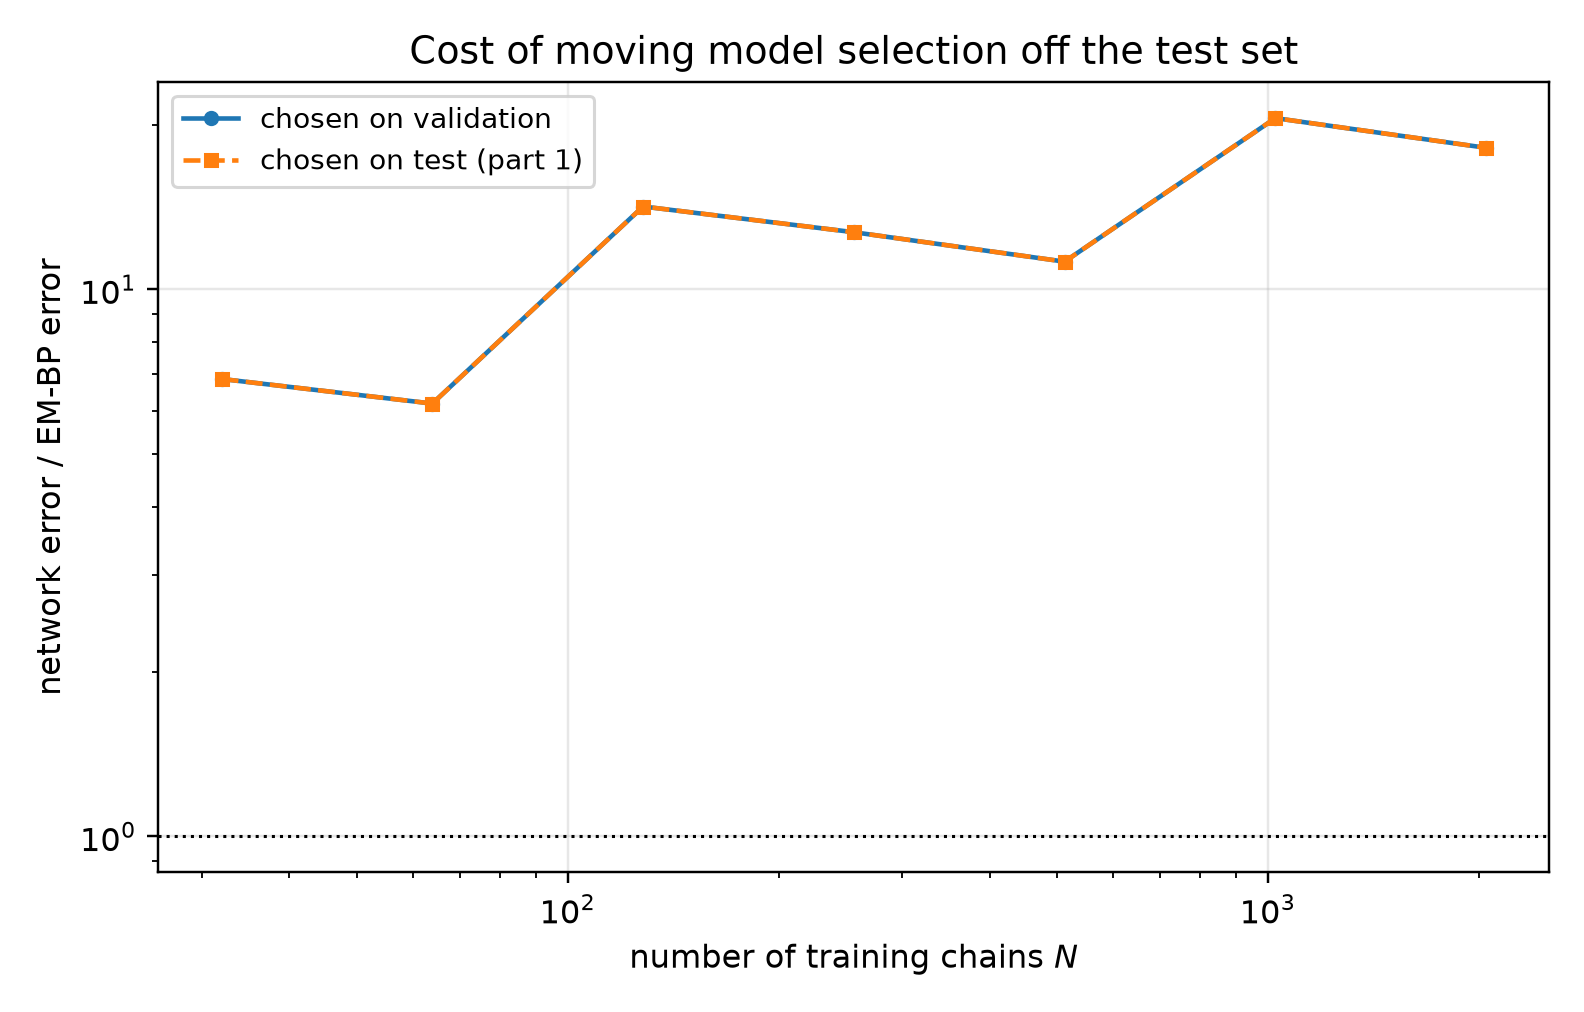

Data behind this chart, as committed beside it:
n_chains, t, em_bp_score_rel_l2, em_bp_mean_rel_l2, net_score_rel_l2_selected, net_mean_rel_l2_selected, net_score_rel_l2_oracle, net_mean_rel_l2_oracle, mode_selected, mode_oracle, selection_agrees, ratio_selected, ratio_oracle
32, 0.05, 0.176, 0.03547, 1.831, 0.3689, 1.831, 0.3689, eps, eps, 1, 10.4, 10.4
32, 0.0725, 0.1471, 0.03976, 1.572, 0.425, 1.572, 0.425, eps, eps, 1, 10.69, 10.69
32, 0.1053, 0.1198, 0.04374, 1.282, 0.468, 1.282, 0.468, eps, eps, 1, 10.7, 10.7
32, 0.1527, 0.09734, 0.04766, 0.9886, 0.484, 0.9886, 0.484, eps, eps, 1, 10.16, 10.16
32, 0.2216, 0.0828, 0.05484, 0.7543, 0.4996, 0.7543, 0.4996, eps, eps, 1, 9.11, 9.11
32, 0.3215, 0.06564, 0.05986, 0.5504, 0.502, 0.5504, 0.502, eps, eps, 1, 8.385, 8.385
32, 0.4665, 0.05358, 0.07202, 0.4034, 0.5423, 0.4034, 0.5423, eps, eps, 1, 7.53, 7.53
32, 0.6769, 0.04635, 0.0996, 0.2828, 0.6077, 0.2828, 0.6077, x0, x0, 1, 6.101, 6.101
32, 0.9821, 0.04256, 0.1557, 0.1737, 0.6357, 0.1737, 0.6357, x0, x0, 1, 4.081, 4.081
32, 1.425, 0.03711, 0.3038, 0.08956, 0.7331, 0.08956, 0.7331, x0, x0, 1, 2.413, 2.413
32, 2.068, 0.02509, 0.7466, 0.03789, 1.127, 0.03789, 1.127, x0, x0, 1, 1.51, 1.51
32, 3.0, 0.01096, 1.88, 0.01287, 2.208, 0.01287, 2.208, x0, x0, 1, 1.175, 1.175
64, 0.05, 0.2005, 0.0404, 1.675, 0.3375, 1.675, 0.3375, eps, eps, 1, 8.354, 8.354
64, 0.0725, 0.1749, 0.04728, 1.435, 0.3878, 1.435, 0.3878, eps, eps, 1, 8.202, 8.202
64, 0.1053, 0.142, 0.05185, 1.172, 0.4278, 1.172, 0.4278, eps, eps, 1, 8.251, 8.251
64, 0.1527, 0.1163, 0.05695, 0.9075, 0.4443, 0.9075, 0.4443, eps, eps, 1, 7.802, 7.802
64, 0.2216, 0.09433, 0.06247, 0.6635, 0.4394, 0.6635, 0.4394, eps, eps, 1, 7.033, 7.033
64, 0.3215, 0.06752, 0.06158, 0.4803, 0.4381, 0.4803, 0.4381, eps, eps, 1, 7.114, 7.114
64, 0.4665, 0.0503, 0.06761, 0.3576, 0.4806, 0.3576, 0.4806, eps, eps, 1, 7.109, 7.109
64, 0.6769, 0.03276, 0.07039, 0.2268, 0.4873, 0.2268, 0.4873, x0, x0, 1, 6.922, 6.922
64, 0.9821, 0.02565, 0.09389, 0.1407, 0.5149, 0.1407, 0.5149, x0, x0, 1, 5.484, 5.484
64, 1.425, 0.01953, 0.1599, 0.07026, 0.5751, 0.07026, 0.5751, x0, x0, 1, 3.596, 3.596
64, 2.068, 0.01275, 0.3794, 0.03016, 0.8973, 0.03016, 0.8973, x0, x0, 1, 2.365, 2.365
64, 3.0, 0.005479, 0.9399, 0.01053, 1.806, 0.01053, 1.806, x0, x0, 1, 1.921, 1.921
128, 0.05, 0.08098, 0.01632, 1.367, 0.2755, 1.367, 0.2755, eps, eps, 1, 16.88, 16.88
128, 0.0725, 0.05974, 0.01615, 1.181, 0.3193, 1.181, 0.3193, eps, eps, 1, 19.78, 19.78
128, 0.1053, 0.04425, 0.01616, 0.9771, 0.3568, 0.9771, 0.3568, eps, eps, 1, 22.08, 22.08
128, 0.1527, 0.03654, 0.01789, 0.7886, 0.3861, 0.7886, 0.3861, eps, eps, 1, 21.58, 21.58
128, 0.2216, 0.02772, 0.01836, 0.5945, 0.3937, 0.5945, 0.3937, eps, eps, 1, 21.45, 21.45
128, 0.3215, 0.02694, 0.02456, 0.4526, 0.4128, 0.4526, 0.4128, eps, eps, 1, 16.8, 16.8
128, 0.4665, 0.02176, 0.02925, 0.3121, 0.4196, 0.3121, 0.4196, x0, x0, 1, 14.34, 14.34
128, 0.6769, 0.01778, 0.03821, 0.1969, 0.4231, 0.1969, 0.4231, x0, x0, 1, 11.07, 11.07
128, 0.9821, 0.01419, 0.05195, 0.1179, 0.4316, 0.1179, 0.4316, x0, x0, 1, 8.308, 8.308
128, 1.425, 0.009683, 0.07926, 0.05845, 0.4784, 0.05845, 0.4784, x0, x0, 1, 6.037, 6.037
128, 2.068, 0.0041, 0.122, 0.0248, 0.738, 0.0248, 0.738, x0, x0, 1, 6.049, 6.049
128, 3.0, 0.001435, 0.2463, 0.008082, 1.386, 0.008082, 1.386, x0, x0, 1, 5.63, 5.63
256, 0.05, 0.0782, 0.01576, 0.8805, 0.1774, 0.8805, 0.1774, eps, eps, 1, 11.26, 11.26
256, 0.0725, 0.05844, 0.0158, 0.7503, 0.2028, 0.7503, 0.2028, eps, eps, 1, 12.84, 12.84
256, 0.1053, 0.04156, 0.01517, 0.6266, 0.2288, 0.6266, 0.2288, eps, eps, 1, 15.08, 15.08
256, 0.1527, 0.0324, 0.01586, 0.5222, 0.2557, 0.5222, 0.2557, eps, eps, 1, 16.12, 16.12
256, 0.2216, 0.02544, 0.01685, 0.4219, 0.2794, 0.4219, 0.2794, eps, eps, 1, 16.59, 16.59
256, 0.3215, 0.01797, 0.01639, 0.3348, 0.3053, 0.3348, 0.3053, eps, eps, 1, 18.63, 18.63
256, 0.4665, 0.01355, 0.01821, 0.2379, 0.3198, 0.2379, 0.3198, x0, x0, 1, 17.56, 17.56
256, 0.6769, 0.009824, 0.02111, 0.1519, 0.3264, 0.1519, 0.3264, x0, x0, 1, 15.46, 15.46
256, 0.9821, 0.007864, 0.02878, 0.09108, 0.3333, 0.09108, 0.3333, x0, x0, 1, 11.58, 11.58
256, 1.425, 0.006158, 0.05041, 0.04568, 0.3739, 0.04568, 0.3739, x0, x0, 1, 7.417, 7.417
256, 2.068, 0.003698, 0.11, 0.02065, 0.6144, 0.02065, 0.6144, x0, x0, 1, 5.584, 5.584
256, 3.0, 0.001545, 0.265, 0.006876, 1.18, 0.006876, 1.18, x0, x0, 1, 4.452, 4.452
512, 0.05, 0.04849, 0.009771, 0.565, 0.1138, 0.565, 0.1138, eps, eps, 1, 11.65, 11.65
512, 0.0725, 0.0347, 0.009379, 0.4859, 0.1313, 0.4859, 0.1313, eps, eps, 1, 14, 14
512, 0.1053, 0.02499, 0.009126, 0.398, 0.1453, 0.398, 0.1453, eps, eps, 1, 15.92, 15.92
512, 0.1527, 0.0208, 0.01018, 0.3406, 0.1668, 0.3406, 0.1668, eps, eps, 1, 16.38, 16.38
512, 0.2216, 0.01916, 0.01269, 0.2953, 0.1956, 0.2953, 0.1956, eps, eps, 1, 15.41, 15.41
512, 0.3215, 0.01479, 0.01349, 0.2463, 0.2246, 0.2463, 0.2246, eps, eps, 1, 16.65, 16.65
512, 0.4665, 0.01214, 0.01632, 0.1964, 0.264, 0.1964, 0.264, x0, x0, 1, 16.17, 16.17
512, 0.6769, 0.01097, 0.02358, 0.1195, 0.2567, 0.1195, 0.2567, x0, x0, 1, 10.89, 10.89
512, 0.9821, 0.01085, 0.03969, 0.06995, 0.256, 0.06995, 0.256, x0, x0, 1, 6.45, 6.45
512, 1.425, 0.008798, 0.07201, 0.03578, 0.2929, 0.03578, 0.2929, x0, x0, 1, 4.067, 4.067
512, 2.068, 0.004576, 0.1362, 0.01694, 0.5039, 0.01694, 0.5039, x0, x0, 1, 3.701, 3.701
512, 3.0, 0.001692, 0.2903, 0.005917, 1.015, 0.005917, 1.015, x0, x0, 1, 3.496, 3.496
... 24 more rows
